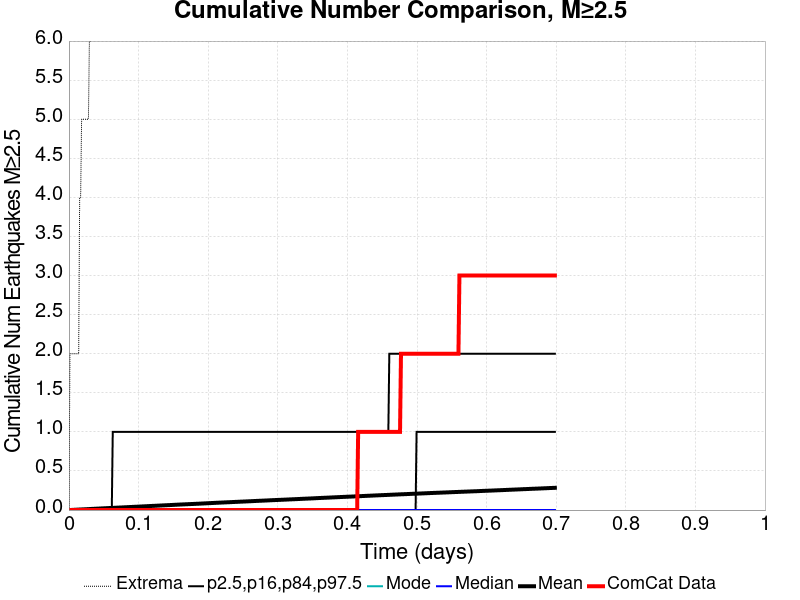

The table this chart was drawn from, first rows:
Time (days), ComCat Data, Simulation Mean, Simulation Median, Simulation Mode, Simulation Minimum, Simulation Maximum, 2.5 %-ile, 16 %-ile, 84 %-ile, 97.5 %-ile
0.0, 0.0, 0.0, 0.0, 0.0, 0.0, 0.0, 0.0, 0.0, 0.0, 0.0
0.001399, 0.0, 5.3E-4, 0.0, 0.0, 0.0, 2.0, 0.0, 0.0, 0.0, 0.0
0.002798, 0.0, 0.00118, 0.0, 0.0, 0.0, 2.0, 0.0, 0.0, 0.0, 0.0
0.004197, 0.0, 0.00181, 0.0, 0.0, 0.0, 2.0, 0.0, 0.0, 0.0, 0.0
0.005596, 0.0, 0.00245, 0.0, 0.0, 0.0, 2.0, 0.0, 0.0, 0.0, 0.0
0.006996, 0.0, 0.00307, 0.0, 0.0, 0.0, 2.0, 0.0, 0.0, 0.0, 0.0
0.008395, 0.0, 0.00362, 0.0, 0.0, 0.0, 2.0, 0.0, 0.0, 0.0, 0.0
0.009794, 0.0, 0.00427, 0.0, 0.0, 0.0, 2.0, 0.0, 0.0, 0.0, 0.0
0.01119, 0.0, 0.00492, 0.0, 0.0, 0.0, 2.0, 0.0, 0.0, 0.0, 0.0
0.01259, 0.0, 0.00555, 0.0, 0.0, 0.0, 2.0, 0.0, 0.0, 0.0, 0.0
0.01399, 0.0, 0.00619, 0.0, 0.0, 0.0, 2.0, 0.0, 0.0, 0.0, 0.0
0.01539, 0.0, 0.00685, 0.0, 0.0, 0.0, 4.0, 0.0, 0.0, 0.0, 0.0
0.01679, 0.0, 0.00752, 0.0, 0.0, 0.0, 4.0, 0.0, 0.0, 0.0, 0.0
0.01819, 0.0, 0.00797, 0.0, 0.0, 0.0, 5.0, 0.0, 0.0, 0.0, 0.0
0.01959, 0.0, 0.00856, 0.0, 0.0, 0.0, 5.0, 0.0, 0.0, 0.0, 0.0
0.02099, 0.0, 0.0092, 0.0, 0.0, 0.0, 5.0, 0.0, 0.0, 0.0, 0.0
0.02239, 0.0, 0.00964, 0.0, 0.0, 0.0, 5.0, 0.0, 0.0, 0.0, 0.0
0.02378, 0.0, 0.01022, 0.0, 0.0, 0.0, 5.0, 0.0, 0.0, 0.0, 0.0
0.02518, 0.0, 0.01089, 0.0, 0.0, 0.0, 5.0, 0.0, 0.0, 0.0, 0.0
0.02658, 0.0, 0.01153, 0.0, 0.0, 0.0, 5.0, 0.0, 0.0, 0.0, 0.0
0.02798, 0.0, 0.01217, 0.0, 0.0, 0.0, 5.0, 0.0, 0.0, 0.0, 0.0
0.02938, 0.0, 0.01284, 0.0, 0.0, 0.0, 6.0, 0.0, 0.0, 0.0, 0.0
0.03078, 0.0, 0.01358, 0.0, 0.0, 0.0, 6.0, 0.0, 0.0, 0.0, 0.0
0.03218, 0.0, 0.01437, 0.0, 0.0, 0.0, 6.0, 0.0, 0.0, 0.0, 0.0
0.03358, 0.0, 0.01498, 0.0, 0.0, 0.0, 7.0, 0.0, 0.0, 0.0, 0.0
0.03498, 0.0, 0.01555, 0.0, 0.0, 0.0, 8.0, 0.0, 0.0, 0.0, 0.0
0.03638, 0.0, 0.01613, 0.0, 0.0, 0.0, 8.0, 0.0, 0.0, 0.0, 0.0
0.03778, 0.0, 0.01673, 0.0, 0.0, 0.0, 9.0, 0.0, 0.0, 0.0, 0.0
0.03917, 0.0, 0.01745, 0.0, 0.0, 0.0, 9.0, 0.0, 0.0, 0.0, 0.0
0.04057, 0.0, 0.01822, 0.0, 0.0, 0.0, 9.0, 0.0, 0.0, 0.0, 0.0
0.04197, 0.0, 0.01871, 0.0, 0.0, 0.0, 9.0, 0.0, 0.0, 0.0, 0.0
0.04337, 0.0, 0.01922, 0.0, 0.0, 0.0, 10.0, 0.0, 0.0, 0.0, 0.0
0.04477, 0.0, 0.01995, 0.0, 0.0, 0.0, 10.0, 0.0, 0.0, 0.0, 0.0
0.04617, 0.0, 0.02074, 0.0, 0.0, 0.0, 11.0, 0.0, 0.0, 0.0, 0.0
0.04757, 0.0, 0.02137, 0.0, 0.0, 0.0, 11.0, 0.0, 0.0, 0.0, 0.0
0.04897, 0.0, 0.022, 0.0, 0.0, 0.0, 11.0, 0.0, 0.0, 0.0, 0.0
0.05037, 0.0, 0.02254, 0.0, 0.0, 0.0, 12.0, 0.0, 0.0, 0.0, 0.0
0.05177, 0.0, 0.02315, 0.0, 0.0, 0.0, 13.0, 0.0, 0.0, 0.0, 0.0
0.05317, 0.0, 0.02374, 0.0, 0.0, 0.0, 13.0, 0.0, 0.0, 0.0, 0.0
0.05456, 0.0, 0.02434, 0.0, 0.0, 0.0, 14.0, 0.0, 0.0, 0.0, 0.0
0.05596, 0.0, 0.02499, 0.0, 0.0, 0.0, 14.0, 0.0, 0.0, 0.0, 0.0
0.05736, 0.0, 0.02566, 0.0, 0.0, 0.0, 14.0, 0.0, 0.0, 0.0, 0.0
0.05876, 0.0, 0.02627, 0.0, 0.0, 0.0, 15.0, 0.0, 0.0, 0.0, 0.0
0.06016, 0.0, 0.02679, 0.0, 0.0, 0.0, 16.0, 0.0, 0.0, 0.0, 0.0
0.06156, 0.0, 0.02741, 0.0, 0.0, 0.0, 16.0, 0.0, 0.0, 0.0, 0.0
0.06296, 0.0, 0.02802, 0.0, 0.0, 0.0, 18.0, 0.0, 0.0, 0.0, 1.0
0.06436, 0.0, 0.0285, 0.0, 0.0, 0.0, 19.0, 0.0, 0.0, 0.0, 1.0
0.06576, 0.0, 0.02912, 0.0, 0.0, 0.0, 19.0, 0.0, 0.0, 0.0, 1.0
0.06716, 0.0, 0.0298, 0.0, 0.0, 0.0, 21.0, 0.0, 0.0, 0.0, 1.0
0.06856, 0.0, 0.03041, 0.0, 0.0, 0.0, 21.0, 0.0, 0.0, 0.0, 1.0
0.06996, 0.0, 0.03099, 0.0, 0.0, 0.0, 23.0, 0.0, 0.0, 0.0, 1.0
0.07135, 0.0, 0.03163, 0.0, 0.0, 0.0, 23.0, 0.0, 0.0, 0.0, 1.0
0.07275, 0.0, 0.03228, 0.0, 0.0, 0.0, 23.0, 0.0, 0.0, 0.0, 1.0
0.07415, 0.0, 0.03282, 0.0, 0.0, 0.0, 23.0, 0.0, 0.0, 0.0, 1.0
0.07555, 0.0, 0.03332, 0.0, 0.0, 0.0, 25.0, 0.0, 0.0, 0.0, 1.0
0.07695, 0.0, 0.03394, 0.0, 0.0, 0.0, 26.0, 0.0, 0.0, 0.0, 1.0
0.07835, 0.0, 0.03465, 0.0, 0.0, 0.0, 26.0, 0.0, 0.0, 0.0, 1.0
0.07975, 0.0, 0.03524, 0.0, 0.0, 0.0, 26.0, 0.0, 0.0, 0.0, 1.0
0.08115, 0.0, 0.03576, 0.0, 0.0, 0.0, 26.0, 0.0, 0.0, 0.0, 1.0
0.08255, 0.0, 0.03637, 0.0, 0.0, 0.0, 26.0, 0.0, 0.0, 0.0, 1.0
... 440 more rows
